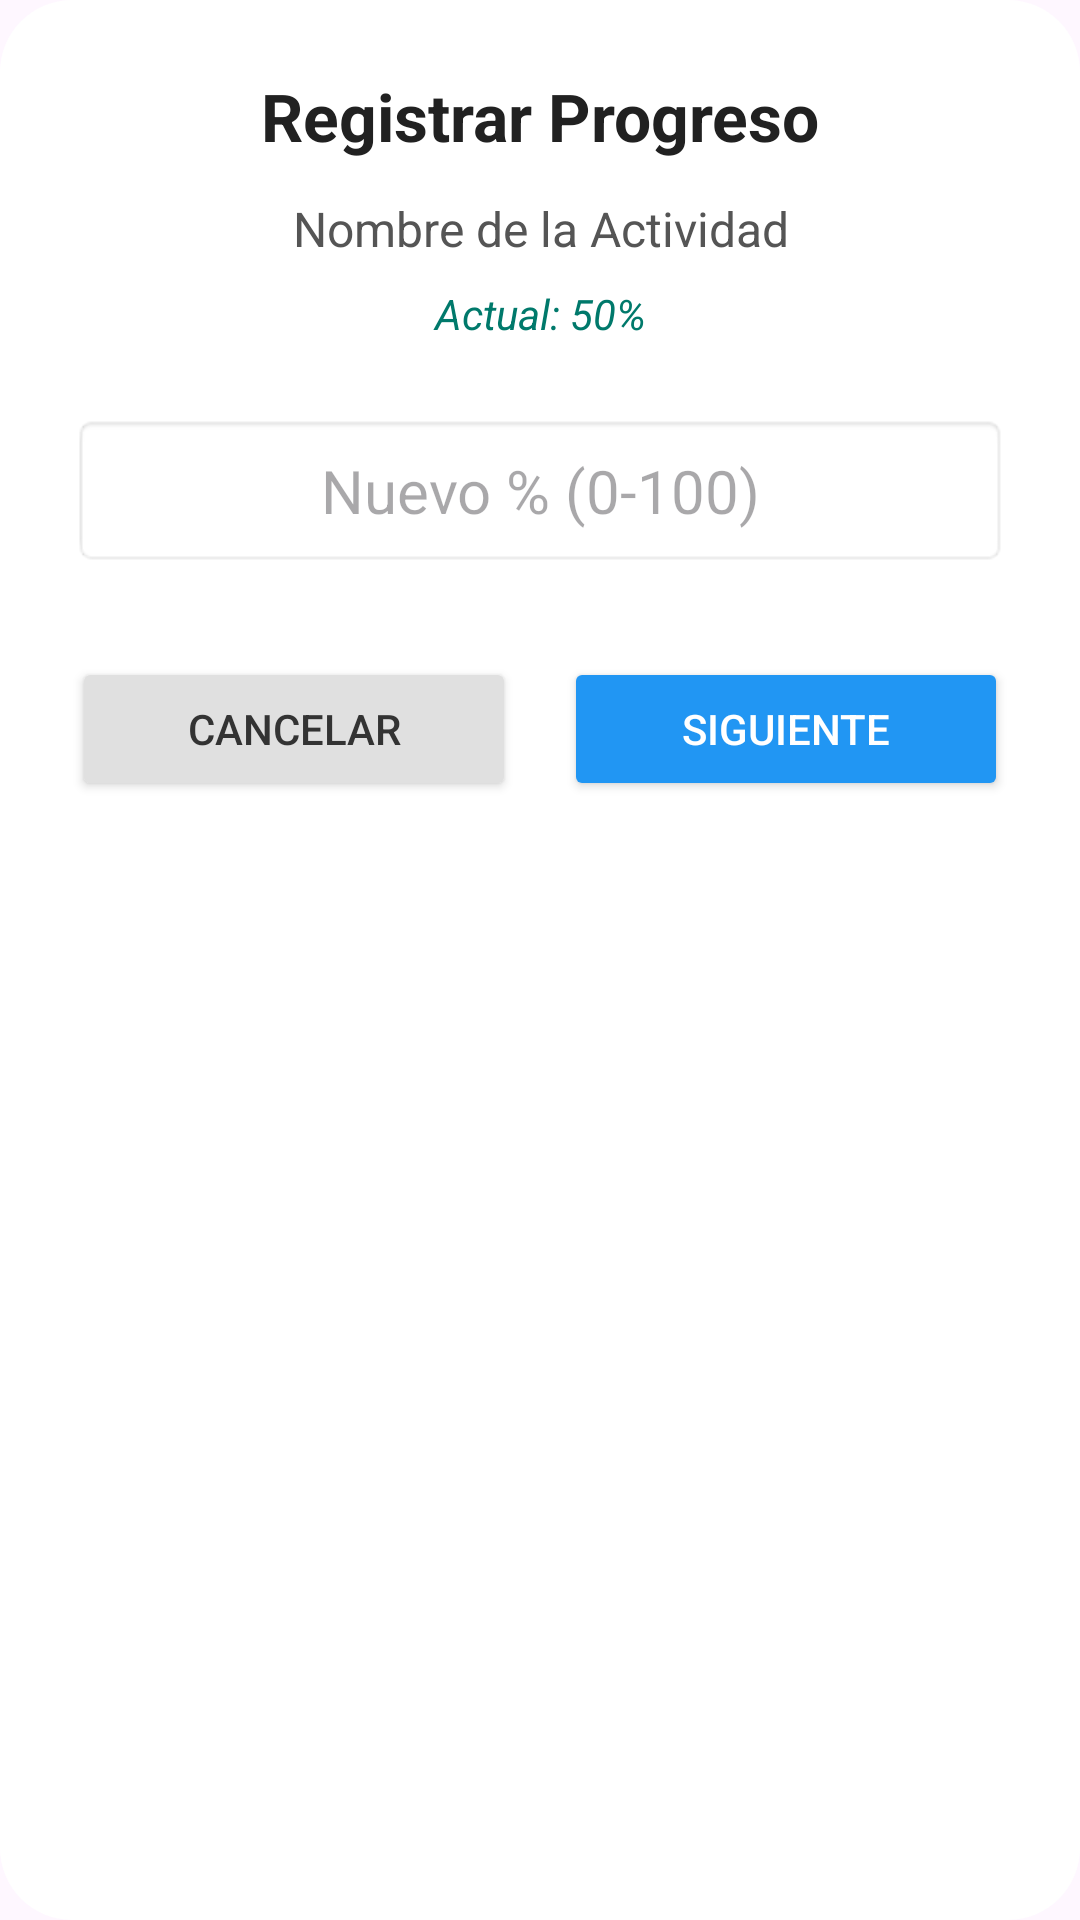

Android layout source for this screen:
<!-- AndroidManifest.xml: application theme Theme.MenuAplication -->
<!-- res/layout/dialog_registrar_avance.xml -->
<?xml version="1.0" encoding="utf-8"?>
<LinearLayout xmlns:android="http://schemas.android.com/apk/res/android"
    android:layout_width="match_parent"
    android:layout_height="wrap_content"
    android:orientation="vertical"
    android:background="@drawable/fondo_dialogo_redondo"
    android:padding="24dp"
    android:minWidth="300dp">

    <TextView
        android:layout_width="match_parent"
        android:layout_height="wrap_content"
        android:text="Registrar Progreso"
        android:textSize="22sp"
        android:textStyle="bold"
        android:textColor="#212121"
        android:gravity="center"
        android:layout_marginBottom="12dp"/>

    <TextView
        android:id="@+id/tvDialogActividadNombre"
        android:layout_width="match_parent"
        android:layout_height="wrap_content"
        android:text="Nombre de la Actividad"
        android:textSize="16sp"
        android:textColor="#555555"
        android:gravity="center"
        android:layout_marginBottom="8dp"/>

    <TextView
        android:id="@+id/tvDialogAvanceActual"
        android:layout_width="match_parent"
        android:layout_height="wrap_content"
        android:text="Actual: 50%"
        android:textSize="14sp"
        android:textStyle="italic"
        android:textColor="#00796B"
        android:gravity="center"
        android:layout_marginBottom="24dp"/>

    <EditText
        android:id="@+id/etDialogNuevoAvance"
        android:layout_width="match_parent"
        android:layout_height="wrap_content"
        android:background="@android:drawable/editbox_background_normal"
        android:hint="Nuevo % (0-100)"
        android:inputType="number"
        android:maxLength="3"
        android:gravity="center"
        android:textSize="20sp"
        android:padding="12dp"
        android:layout_marginBottom="30dp"/>

    <LinearLayout
        android:layout_width="match_parent"
        android:layout_height="wrap_content"
        android:orientation="horizontal"
        android:gravity="center">

        <Button
            android:id="@+id/btnCancelarAvance"
            android:layout_width="0dp"
            android:layout_height="wrap_content"
            android:layout_weight="1"
            android:text="Cancelar"
            android:backgroundTint="#E0E0E0"
            android:textColor="#333333"
            android:layout_marginEnd="8dp"/>

        <Button
            android:id="@+id/btnGuardarAvance"
            android:layout_width="0dp"
            android:layout_height="wrap_content"
            android:layout_weight="1"
            android:text="Siguiente"
            android:backgroundTint="#2196F3"
            android:textColor="#FFFFFF"
            android:layout_marginStart="8dp"/>
    </LinearLayout>

</LinearLayout>
<!-- resources referenced by this layout -->
<resources>
  <!-- drawable fondo_dialogo_redondo (drawable) -->
  <?xml version="1.0" encoding="utf-8"?>
  <shape xmlns:android="http://schemas.android.com/apk/res/android">
      <solid android:color="@color/white"/> <corners android:radius="24dp"/>      </shape>
  <style name="Theme.MenuAplication" parent="Base.Theme.MenuAplication" />
  <color name="white">#FFFFFFFF</color>
  <style name="Base.Theme.MenuAplication" parent="Theme.Material3.DayNight.NoActionBar">
          
          
      </style>
</resources>
